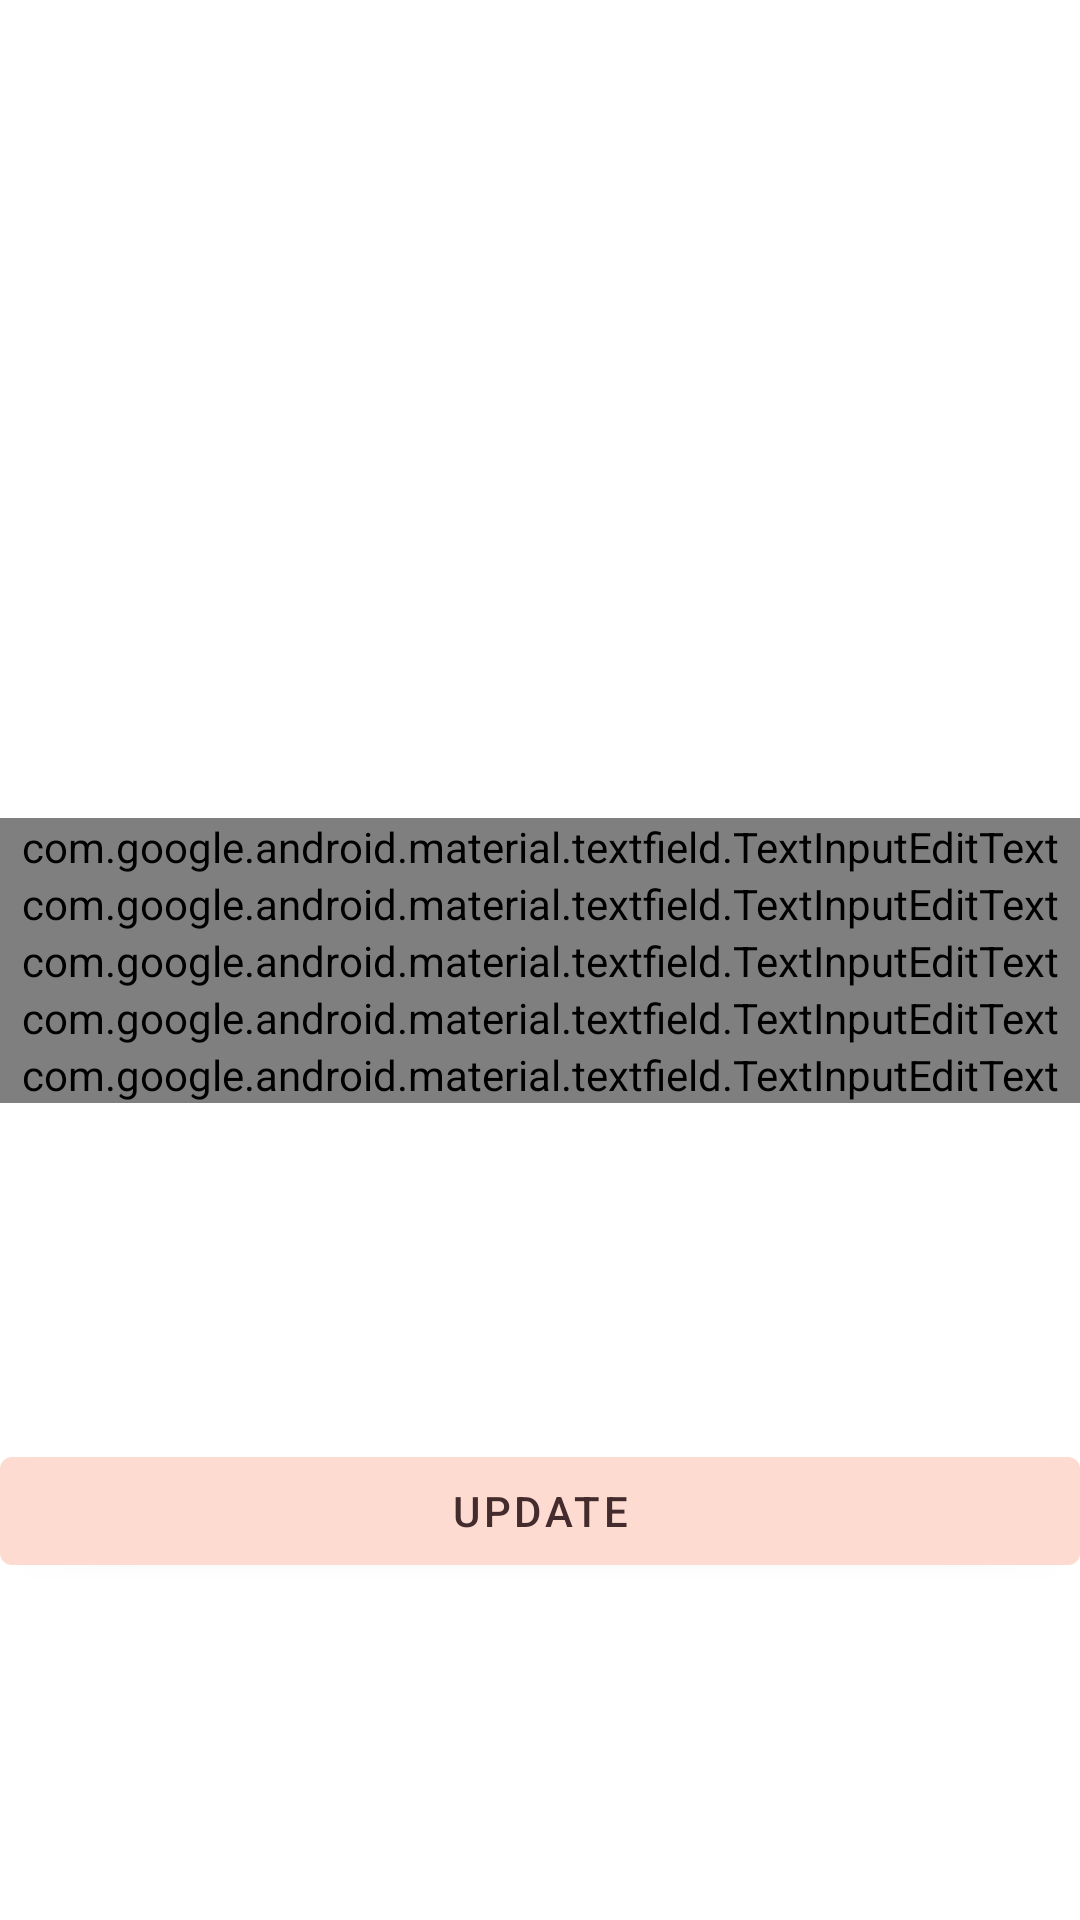

Android layout source for this screen:
<!-- AndroidManifest.xml: application theme Theme.PortfolioApp -->
<!-- res/layout/activity_edit.xml -->
<?xml version="1.0" encoding="utf-8"?>
<androidx.constraintlayout.widget.ConstraintLayout xmlns:android="http://schemas.android.com/apk/res/android"
    xmlns:app="http://schemas.android.com/apk/res-auto"
    xmlns:tools="http://schemas.android.com/tools"
    android:layout_width="match_parent"
    android:layout_height="match_parent"
    tools:context=".EditActivity"
    android:theme="@style/Theme.App">

    <com.google.android.material.textfield.TextInputLayout
        android:id="@+id/EditActivityUserName"
        android:layout_width="match_parent"
        android:layout_height="wrap_content"
        android:hint="@string/username"
        app:layout_constraintBottom_toTopOf="@+id/EditActivityPassword"
        app:layout_constraintEnd_toEndOf="parent"
        app:layout_constraintStart_toStartOf="parent"
        app:layout_constraintTop_toTopOf="parent"
        app:layout_constraintVertical_chainStyle="packed">

        <com.google.android.material.textfield.TextInputEditText

            android:layout_width="match_parent"
            android:layout_height="wrap_content" />

    </com.google.android.material.textfield.TextInputLayout>

    <com.google.android.material.textfield.TextInputLayout
        android:id="@+id/EditActivityPassword"
        android:layout_width="match_parent"
        android:layout_height="wrap_content"
        app:layout_constraintBottom_toTopOf="@+id/EditActivityConfirmPassword"

        app:layout_constraintEnd_toEndOf="parent"
        app:layout_constraintStart_toStartOf="parent"
        app:layout_constraintTop_toBottomOf="@+id/EditActivityUserName">

        <com.google.android.material.textfield.TextInputEditText

            android:layout_width="match_parent"
            android:layout_height="wrap_content"
            android:hint="@string/password" />

    </com.google.android.material.textfield.TextInputLayout>

    <com.google.android.material.textfield.TextInputLayout
        android:id="@+id/EditActivityConfirmPassword"
        android:layout_width="match_parent"
        android:layout_height="wrap_content"
        app:layout_constraintBottom_toTopOf="@+id/EditActivityFirstName"

        app:layout_constraintEnd_toEndOf="parent"
        app:layout_constraintStart_toStartOf="parent"
        app:layout_constraintTop_toBottomOf="@+id/EditActivityPassword">

        <com.google.android.material.textfield.TextInputEditText

            android:layout_width="match_parent"
            android:layout_height="wrap_content"
            android:hint="@string/confirmPassword" />

    </com.google.android.material.textfield.TextInputLayout>

    <com.google.android.material.textfield.TextInputLayout
        android:id="@+id/EditActivityFirstName"
        android:layout_width="match_parent"
        android:layout_height="wrap_content"
        app:layout_constraintBottom_toTopOf="@+id/EditActivityLastName"

        app:layout_constraintEnd_toEndOf="parent"
        app:layout_constraintStart_toStartOf="parent"
        app:layout_constraintTop_toBottomOf="@+id/EditActivityConfirmPassword">

        <com.google.android.material.textfield.TextInputEditText

            android:layout_width="match_parent"
            android:layout_height="wrap_content"
            android:hint="@string/firstName" />

    </com.google.android.material.textfield.TextInputLayout>

    <com.google.android.material.textfield.TextInputLayout
        android:id="@+id/EditActivityLastName"
        android:layout_width="match_parent"
        android:layout_height="wrap_content"
        app:layout_constraintBottom_toBottomOf="parent"

        app:layout_constraintEnd_toEndOf="parent"
        app:layout_constraintStart_toStartOf="parent"
        app:layout_constraintTop_toBottomOf="@+id/EditActivityFirstName">

        <com.google.android.material.textfield.TextInputEditText

            android:layout_width="match_parent"
            android:layout_height="wrap_content"
            android:hint="@string/lastName" />

    </com.google.android.material.textfield.TextInputLayout>

    <Button
        android:id="@+id/EditActivityRegisterButton"
        android:layout_width="match_parent"
        android:layout_height="wrap_content"
        android:text="@string/update"
        app:layout_constraintBottom_toBottomOf="parent"
        app:layout_constraintEnd_toEndOf="parent"
        app:layout_constraintStart_toStartOf="parent"
        app:layout_constraintTop_toBottomOf="@+id/EditActivityLastName" />
</androidx.constraintlayout.widget.ConstraintLayout>
<!-- resources referenced by this layout -->
<resources>
  <string name="confirmPassword">Confirm Password</string>
  <string name="firstName">First Name</string>
  <string name="lastName">Last Name</string>
  <string name="password">Password</string>
  <string name="update">Update</string>
  <string name="username">User Name</string>
  <style name="Theme.App" parent="Theme.MaterialComponents.Light.NoActionBar">
  
          <item name="colorPrimary">@color/shrine_pink_100</item>
          <item name="colorPrimaryVariant">@color/shrine_pink_300</item>
          <item name="colorOnPrimary">@color/shrine_pink_900</item>
          <item name="android:statusBarColor">?attr/colorPrimaryVariant</item>
          <item name="android:windowLightStatusBar" tools:targetApi="m">true</item>
          <item name="textAppearanceHeadline6">@style/TextAppearance.AppCompat.Headline</item>
          <item name="textAppearanceSubtitle1">@style/TextAppearance.App.Subtitle1</item>
      </style>
  <style name="Theme.PortfolioApp" parent="Theme.MaterialComponents.DayNight.DarkActionBar">
          
          <item name="colorPrimary">@color/shrine_pink_100</item>
          <item name="colorPrimaryVariant">@color/shrine_pink_300</item>
          <item name="colorOnPrimary">@color/white</item>
          
          <item name="colorSecondary">@color/shrine_pink_900</item>
          <item name="colorSecondaryVariant">@color/shrine_pink_900</item>
          <item name="colorOnSecondary">@color/black</item>
          
          <item name="android:statusBarColor" tools:targetApi="l">?attr/colorPrimaryVariant</item>
          <item name="android:textColorPrimary">@color/shrine_pink_900</item>
          
      </style>
  <color name="shrine_pink_100">#FEDBD0</color>
  <color name="shrine_pink_300">#FEEAE6</color>
  <color name="shrine_pink_900">#442C2E</color>
  <style name="TextAppearance.App.Subtitle1" parent="TextAppearance.MaterialComponents.Subtitle1">
          <item name="fontFamily">@font/rubik</item>
          <item name="android:fontFamily">@font/rubik</item>
      </style>
  <color name="white">#FFFFFFFF</color>
  <color name="black">#FF000000</color>
</resources>
